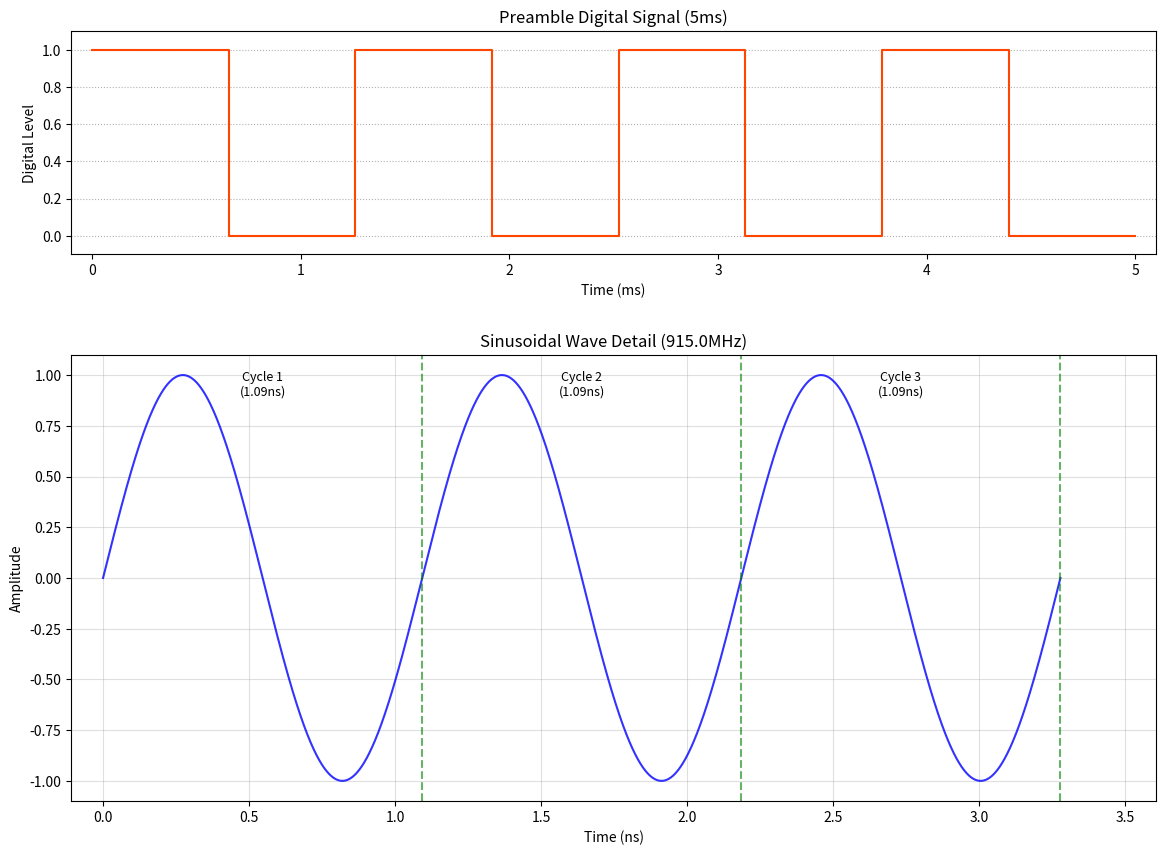
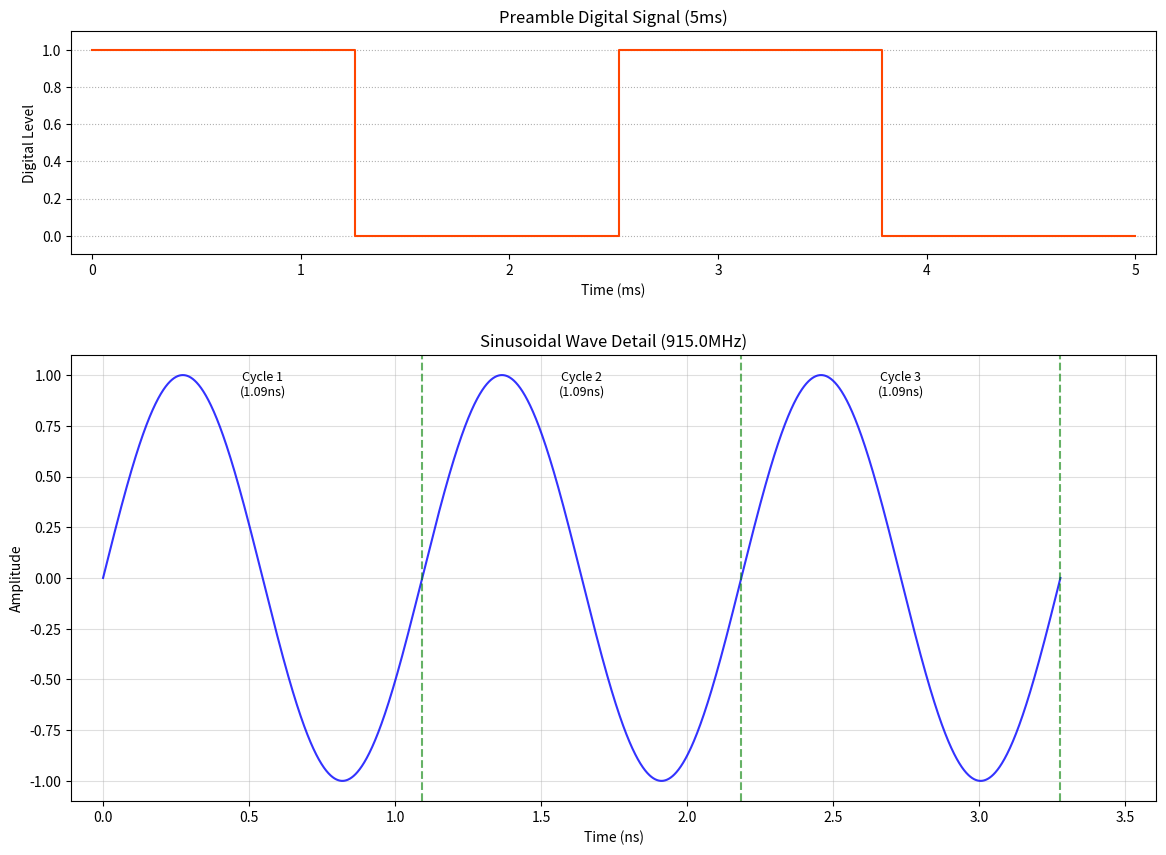

The script that saved these images, in order:
"""
Paper: Living IoT:AFlyingWireless Platformon LiveInsects
Bee flight simulation with a focus on the localization with multiple APs
"""
import numpy as np
import os, datetime, math, shutil, random
import matplotlib.pyplot as plt
from matplotlib.animation import FuncAnimation
import matplotlib.gridspec as gridspec

if os.path.exists('sim.gif'):
    os.remove('sim.gif')
if os.path.exists('sim_figures'):
    shutil.rmtree('sim_figures')

# Class definitions
class Food:
    def __init__(self, position):
        self.position = position
        self.nectar = round((0.8 + 0.4 * random.random()) * NECTAR_EXPECTED_STORAGE)
        self.recovery_timer = 0

class Bee:
    def __init__(self, food_sources):
        self.position = np.array(HIVE_POS)
        self.target_food = None
        self.food_sources = food_sources
        self.has_food = False
        self.known_empty_sources = set() # Local memory of empty food sources
        self.history = []  # Record position and time

    def reset_knowledge(self):
        self.known_empty_sources.clear()

    def update_position_history(self, frame_time):
        self.history.append((self.position.copy(), frame_time))
        if len(self.history) > math.ceil(MOVEMENT_DISAPPEAR_TIME / FRAME_TIME):
            self.history.pop(0)

class AP:
    def __init__(self, ap_id, 
                 num_antennas, 
                 frequency, # in Hz
                 preamble_signal, 
                 sweep_time = 50, # in ms
                 preamble_duration = 5, # in ms
                 phase_shift_num = 90, 
                 ):
        self.ap_id = ap_id
        self.preamble = preamble_signal

        # used to calculate the signal
        self.signal_start = 0
        self.freq = frequency
        print  (f"period time: {1000 / frequency} ms")

        self.num_antennas = num_antennas
        self.wavelength = 3e8 / frequency  # Speed of light / frequency, in meters
        # should be around 33cm for 915MHz
        self.antenna_spacing = self.wavelength / 2  # Half wavelength spacing, in meters
        
        self.sweep_time = sweep_time
        self.preamble_duration = preamble_duration
        self.phase_shift_num = phase_shift_num

        self.test_signal()
    
    def generate_signal_amplitude(self, timestamp): 
        if (self.signal_start == None): 
            return 0
        elif (timestamp < self.signal_start + self.preamble_duration): 
            return self.preamble[int(timestamp / self.preamble_duration * len(self.preamble))]
        else: 
            time = (timestamp - self.signal_start - self.preamble_duration)
            phase = 2 * np.pi * self.freq * (time * 1e-3)
            amp = np.sin(phase)
            return amp
    
    def test_signal(self):
        """
        Generate dual-view signal analysis with separated time scales
        Save to sim_figures/AP_{ap_id}/dual_scale_analysis.png
        """
        # Find the signal period
        period_ns = 1e9 / self.freq  # in ns
        preamble_duration_ms = self.preamble_duration  # in ms
        signal_duration_ns = 3 * period_ns  # in ns
        
        # Dynamic sampling settings
        preamble_samples = 100  # total preamble samples
        signal_samples_per_period = 1000  # samples per period
        
        # Generate test signal data
        preamble_t = np.linspace(0, preamble_duration_ms, preamble_samples)
        signal_t = np.linspace(preamble_duration_ms, 
                             preamble_duration_ms + signal_duration_ns*1e-6,  # in ns to ms
                             3*signal_samples_per_period)
        preamble_data = [self.generate_signal_amplitude(t) for t in preamble_t]
        signal_data = [self.generate_signal_amplitude(t) for t in signal_t]

        # Create dual-view layout
        _ = plt.figure(figsize=(14, 10))
        gs = gridspec.GridSpec(2, 1, 
                             height_ratios=[1, 2],
                             hspace=0.3)
        
        # Preamble view (stepped line chart)
        ax1 = plt.subplot(gs[0])
        ax1.step(preamble_t, preamble_data, 
                where='post', 
                color='#FF4500',
                linewidth=1.5)
        ax1.set_title(f"Preamble Digital Signal ({preamble_duration_ms}ms)", pad=6)
        ax1.set_xlabel("Time (ms)")
        ax1.set_ylabel("Digital Level")
        ax1.grid(True, axis='y', linestyle=':')
        ax1.set_xlim(-0.1, preamble_duration_ms + 0.1)
        ax1.set_ylim(-0.1, 1.1)
        
        # Signal period view (ns scale)
        ax2 = plt.subplot(gs[1])
        relative_t = (signal_t - preamble_duration_ms) * 1e6  # in ns
        ax2.plot(relative_t, signal_data, 'b-', alpha=0.8)
        for i in range(3):
            t = (i+1)*period_ns
            ax2.axvline(t, color='green', linestyle='--', alpha=0.6)
            ax2.text(t-period_ns/2, 0.9, 
                    f'Cycle {i+1}\n({period_ns:.2f}ns)', 
                    ha='center', fontsize=9)
        
        # Create the overall chart
        ax2.set_title(f"Sinusoidal Wave Detail ({self.freq/1e6}MHz)", pad=6)
        ax2.set_xlabel("Time (ns)")
        ax2.set_ylabel("Amplitude")
        ax2.grid(True, which='both', alpha=0.4)
        ax2.set_xlim(-period_ns*0.1, signal_duration_ns*1.1)
        ax2.set_ylim(-1.1, 1.1)
        output_dir = f'sim_figures/AP_{self.ap_id}'
        os.makedirs(output_dir, exist_ok=True)
        plt.tight_layout()
        plt.savefig(os.path.join(output_dir, "dual_scale_analysis.png"), 
                  dpi=300, bbox_inches='tight')
        plt.close()
        print(f"\nDual-Scale Analysis Report:")
        print(f"├─ Preamble Duration: {preamble_duration_ms}ms")
        print(f"├─ Carrier Frequency: {self.freq/1e6}MHz")
        print(f"├─ Single Period: {period_ns:.4f}ns")
        print(f"└─ 3 Cycles Duration: {signal_duration_ns:.2f}ns")



class Simulation:
    def __init__(self, food_sources):
        self.start_time = datetime.datetime.now()
        self.bees = [Bee(food_sources) for _ in range(NUM_BEES)]
        self.food_sources = food_sources
        self.frame_count = 0

    def get_current_time(self):
        return (datetime.datetime.now() - self.start_time).total_seconds() * 1000

    def update_nectar(self):
        self.frame_count += 1
        for _, fs in enumerate(self.food_sources):
            if fs.nectar == -1: 
                if fs.recovery_timer > 0:
                    fs.recovery_timer -= 1
                else:
                    fs.nectar = round((0.8 + 0.4 * random.random()) * NECTAR_EXPECTED_STORAGE)
                    fs.recovery_timer = 0

    def update_bees(self):
        for bee in self.bees:
            if not bee.has_food: 

                # Clear the target food if it is found to be empty
                for fs in self.food_sources:
                    distance = np.linalg.norm(fs.position - bee.position)
                    if distance < NECTAR_EMPTY_DISCOVERY_DISTANCE:
                        if fs.nectar <= 0:
                            bee.known_empty_sources.add(fs)
                        else:
                            bee.target_food = fs
                            bee.known_empty_sources.discard(fs)
                    
                    if (distance < NECTAR_DISCOVERY_DISTANCE and 
                        fs != bee.target_food and fs.nectar > 0 and 
                        fs not in bee.known_empty_sources):
                        if bee.target_food is None:
                            bee.target_food = fs
                        else:
                            current_dist = np.linalg.norm(bee.target_food.position - bee.position)
                            if distance < current_dist:
                                bee.target_food = fs
                if (bee.target_food and bee.target_food in bee.known_empty_sources):
                    bee.target_food = None
                
                # Find a new target food
                if not bee.target_food:
                    potential_sources = [
                        fs for fs in self.food_sources 
                        if fs not in bee.known_empty_sources
                    ]
                    if potential_sources:
                        distances = [np.linalg.norm(fs.position - bee.position) for fs in potential_sources]
                        bee.target_food = potential_sources[np.argmin(distances)]
                    else:
                        bee.reset_knowledge()
                
                # Move to the target food
                if bee.target_food:
                    direction = bee.target_food.position - bee.position
                    distance = np.linalg.norm(direction)
                    if distance > 0:
                        step_size = np.clip(STEP_SIZE * distance, MIN_STEP, MAX_STEP)
                        step = (direction / distance) * step_size
                        bee.position += step + np.random.normal(0, STEP_NOISE, 2)

                    # Arrived at the target food
                    if np.linalg.norm(bee.position - bee.target_food.position) < OVERLAP_DISTANCE_ERROR:
                        if bee.target_food.nectar > 0:
                            bee.target_food.nectar -= 1
                            bee.has_food = True
                        else:
                            bee.known_empty_sources.add(bee.target_food)
                        bee.target_food = None
            else:
                # Move back to Hive
                direction = np.array(HIVE_POS) - bee.position
                distance = np.linalg.norm(direction)
                if distance > 0:
                    step_size = np.clip(STEP_SIZE * distance, MIN_STEP, MAX_STEP)
                    step = (direction / distance) * step_size
                    bee.position += step + np.random.normal(0, STEP_NOISE, 2)
                
                    # Arrived at Hive
                    if np.linalg.norm(bee.position - HIVE_POS) < OVERLAP_DISTANCE_ERROR:
                        bee.has_food = False

        for _, fs in enumerate(self.food_sources):
            if fs.nectar == 0: 
                fs.nectar = -1
                fs.recovery_timer = 1000 / FRAME_TIME * NECTAR_EXPECTED_RECOVERY_TIME * (0.8 + 0.4 * random.random())

# Environment and Display Parameters
NUM_BEES = 10
NUM_FOOD_SOURCES = 5  # randomly distributed in the field
HIVE_POS = (0.5, 0.1)                  # normalized
AP_POS = [(0.25, 0.5), (0.75, 0.5)]    # normalized
FIG_SIZE = (8, 8)
NECTAR_DISPLAY_SIZE = 50
NECTAR_EXPECTED_STORAGE = 15
NECTAR_EXPECTED_RECOVERY_TIME = 20

# AP Parameters
AP_PREAMBLES = [(1,0,1,0,1,0,1,0), (1,1,0,0,1,1,0,0)]
# numbers are chosen for the ease of simulation
AP_SWEEP_T = 50           # time (ms) per sweep, including preamble <- from the paper
AP_SWEEP_PREAMBLE_T = 5   # time (ms) of preamble in a sweep <- self chosen
AP_PHASESHIFT_NUM = 90    # degrees diff per antenna per phase shift <- self chosen
# in (50, 5, 90) setting, each phase shift takes 0.5ms
# as TDMA is used, the signals are transmitted in a time-division manner
# for example, if there are 2 APs, and the sweep time is 50ms
# the first 25ms, only AP0 is transmitting, 
# the second 25ms, only AP1 is transmitting
AP_NUM_ANTENNAS = 4
AP_FREQ = 915e6        # 915 MHz

# Simulation Parameters
FRAME_TIME = 50    # ms
SIM_TIME = 6000   # ms
NUM_FRAMES = round(SIM_TIME / FRAME_TIME)

# Bee Parameters
# bumblebee movement speed: x m/s (normally)
# which is (x / FIELD_SIZE) * normalized_edge_length m/s
# 1s = 20 frames
# 1 frame = (x / FIELD_SIZE / 20) * normalized_edge_length m
FIELD_SIZE = 100       # m
# Distance between two APs is 50, close to the paper configuration
BUMBLEBEE_SPEED = 5    # m/s
STEP_SIZE = BUMBLEBEE_SPEED / FIELD_SIZE / 20
MIN_STEP = 0.75 * STEP_SIZE 
MAX_STEP = 1.25 * STEP_SIZE
STEP_NOISE = 0.25 * STEP_SIZE
NECTAR_DISCOVERY_DISTANCE = 5 * STEP_SIZE
NECTAR_EMPTY_DISCOVERY_DISTANCE = 10 * STEP_SIZE
OVERLAP_DISTANCE_ERROR = 3 * STEP_SIZE
MOVEMENT_DISAPPEAR_TIME = 10000 # ms

# Generate APs [STATIC]
APs = []
for i, pos in enumerate(AP_POS):
    APs.append(AP(i, 
                  AP_NUM_ANTENNAS, 
                  AP_FREQ, 
                  AP_PREAMBLES[i], 
                  sweep_time = AP_SWEEP_T, 
                  preamble_duration = AP_SWEEP_PREAMBLE_T, 
                  phase_shift_num = AP_PHASESHIFT_NUM))

exit(1)  # Stop here

# Generate food sources [STATIC]
def generate_valid_position(existing_positions, min_dist=0.1):
    while True:
        pos = np.random.rand(2)
        pos[0] = 0.05 + 0.9 * pos[0]
        pos[1] = 0.05 + 0.9 * pos[1]
        if all(np.linalg.norm(pos - p) >= min_dist for p in existing_positions):
            return pos
all_positions = [HIVE_POS] + AP_POS
food_sources = []
for _ in range(NUM_FOOD_SOURCES):
    pos = generate_valid_position(all_positions)
    all_positions.append(pos)
    food_sources.append(Food(pos))



## Start Simulation
# Draw the initial elements
sim = Simulation(food_sources)
fig, ax = plt.subplots(figsize=FIG_SIZE)
ax.set_xlim(0, 1)
ax.set_ylim(0, 1)
ax.set_facecolor('black')
bee_scatter = ax.scatter(
    [], [], 
    c='yellow', 
    s=50, 
    alpha=0.2,
    edgecolors='white',
    label='Bees'
)
ax.plot([], [], 'ro', markersize=12, alpha=0.8)
ax.plot(HIVE_POS[0], HIVE_POS[1], 'gs', markersize=15, label='Hive')
food_scatter = ax.scatter(
    [fs.position[0] for fs in food_sources],
    [fs.position[1] for fs in food_sources],
    c='#1E90FF', 
    s=[fs.nectar / NECTAR_EXPECTED_STORAGE * NECTAR_DISPLAY_SIZE * 2 for fs in food_sources],
    edgecolors='white'
)
for i, ap in enumerate(AP_POS):
    label = 'AP' if i == 0 else None
    ax.plot(ap[0], ap[1], 'r^', markersize=15, alpha=0.8, label=label)
food_labels = [ax.text(fs.position[0], fs.position[1]+0.02, str(fs.nectar), 
                      ha='center', va='bottom', color='white', fontsize=8)
              for fs in food_sources]
legend_elements = [
    plt.Line2D([0], [0], 
               marker='o', 
               color='none', 
               markerfacecolor='yellow',
               markersize=10, 
               label='Bees',
               alpha=0.7,
               markeredgewidth=0), 
    plt.Line2D([0], [0],
               marker='o',
               color='none',
               markerfacecolor='#1E90FF',
               markersize=10,
               label='Food',
               markeredgewidth=0),
    plt.Line2D([0], [0],
               marker='s', 
               color='none',
               markerfacecolor='green',
               markersize=10,
               label='Hive',
               markeredgewidth=0),
    plt.Line2D([0], [0],
               marker='^', 
               color='none',
               markerfacecolor='red',
               markersize=10,
               label='AP',
               markeredgewidth=0)
]
ax.legend(handles=legend_elements, loc='upper right')

# Start the AP phase shift algorithm

# Update the frame
current_frame = 0
def update(frame):
    global current_frame
    current_frame = frame

    # For each bee, receive signals from APs
    # Detect any 


    # Update bee history and save the bee trail
    def save_bee_trails(frame, current_time):
        os.makedirs('sim_figures', exist_ok=True)
        for i, bee in enumerate(sim.bees):

            # Create a unique folder for each bee
            bee_dir = f'sim_figures/bee_{i:02d}'
            os.makedirs(bee_dir, exist_ok=True)
            
            # Create a new canvas
            fig_bee, ax_bee = plt.subplots(figsize=FIG_SIZE)
            ax_bee.set_xlim(0, 1)
            ax_bee.set_ylim(0, 1)
            ax_bee.set_facecolor('black')
            
            # Draw the access points
            for ap in AP_POS:
                ax_bee.plot(ap[0], ap[1], 'r^', markersize=15, alpha=0.8)
            
            # Draw the trajectory of this bee
            trail_positions = []
            trail_alphas = []
            for pos, timestamp in bee.history:
                age = current_time - timestamp
                alpha = max(0, 1 - age/MOVEMENT_DISAPPEAR_TIME)
                if alpha > 0:
                    trail_positions.append(pos)
                    trail_alphas.append(alpha)
            
            if trail_positions:
                ax_bee.scatter(
                    [p[0] for p in trail_positions],
                    [p[1] for p in trail_positions],
                    c="yellow", 
                    s=20,
                    alpha=trail_alphas,
                    edgecolors='none'
                )
            
            # Save and close
            plt.savefig(f'{bee_dir}/trail_{frame:04d}.png', dpi=150, bbox_inches='tight')
            plt.close(fig_bee)
    current_time = sim.get_current_time()
    for bee in sim.bees:
        bee.update_position_history(current_time)
    if (frame + 1) % (NUM_FRAMES // 10) == 0:
        save_bee_trails(frame+1, current_time)
    
    # Update the bees and nectars (and their displays)
    sim.update_bees()
    sim.update_nectar()
    positions = np.array([b.position for b in sim.bees])
    alphas = [0.7 if b.has_food else 0.2 for b in sim.bees]
    bee_scatter.set_offsets(positions)
    bee_scatter.set_alpha(alphas)
    food_sizes = []
    food_alphas = []
    for fs in sim.food_sources:
        if fs.nectar > 0:
            size = (1 + (fs.nectar / NECTAR_EXPECTED_STORAGE)) * NECTAR_DISPLAY_SIZE
            alpha = 0.7
        else:
            size = NECTAR_DISPLAY_SIZE
            alpha = 0.2
        food_sizes.append(size)
        food_alphas.append(alpha)
    food_scatter.set_sizes(food_sizes)
    food_scatter.set_alpha(food_alphas)
    for fs, label in zip(sim.food_sources, food_labels):
        if fs.nectar > 0: 
            label.set_text(str(fs.nectar))
            label.set_visible(True)
        else:
            label.set_visible(False)
    return [bee_scatter, food_scatter] + food_labels

# Save the animation
print("Generating simulation amination ...")
ani = FuncAnimation(
    fig, 
    update, 
    frames=NUM_FRAMES, 
    interval=FRAME_TIME, 
    blit=True,
    repeat=False
)
ani.save('sim.gif', 
         writer='pillow', 
         fps=1000//FRAME_TIME,
         progress_callback=lambda i, n: print(f'Progress: {i+1}/{n} frames', end='\r'))
print("\nAnimation saved! ")
